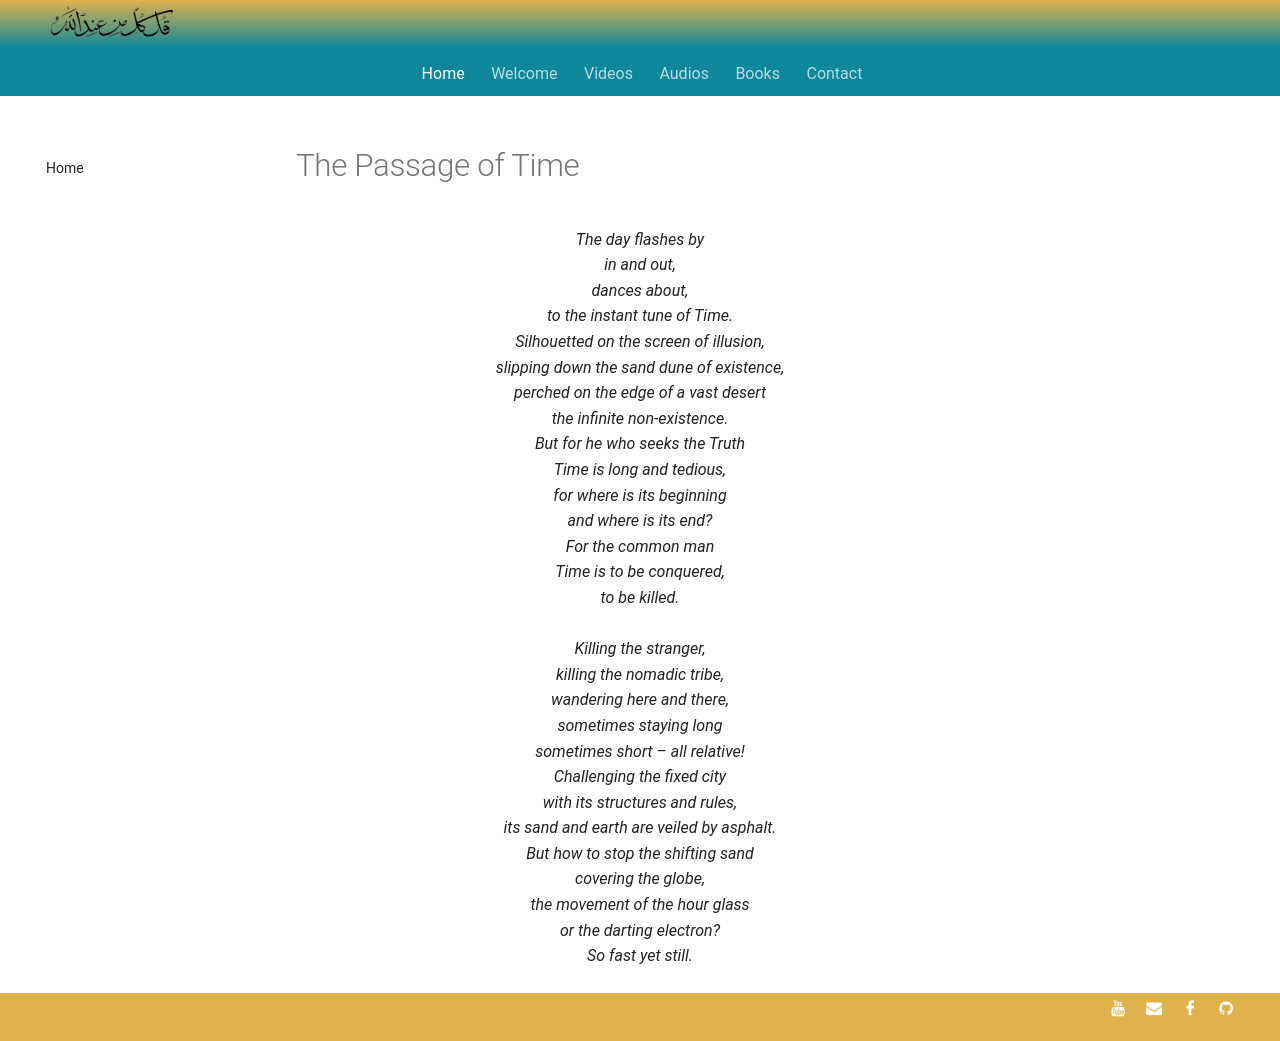

repository: SFH-Foundation/sfhfoundation · page: poetry/beginnings-end/passage-time/index.html · generator: mkdocs

---
title: The Passage of Time
description: Timeless Sufi poetry for the soul
image: poetry/beginnings-end/img/sfh_passage.jpg
---

# The Passage of Time

<div class="aphorism-text">

The day flashes by  <br/>
in and out,  <br/>
dances about,  <br/>
to the instant tune of Time.  <br/>
Silhouetted on the screen of illusion, <br/> 
slipping down the sand dune of existence,  <br/>
perched on the edge of a vast desert  <br/>
the infinite non-existence.  <br/>
But for he who seeks the Truth  <br/>
Time is long and tedious,  <br/>
for where is its beginning  <br/>
and where is its end?  <br/>
For the common man  <br/>
Time is to be conquered, <br/> 
to be killed.  <br/>
  <br/>
Killing the stranger, <br/> 
killing the nomadic tribe, <br/> 
wandering here and there,  <br/>
sometimes staying long  <br/>
sometimes short – all relative! <br/> 
Challenging the fixed city  <br/>
with its structures and rules,  <br/>
its sand and earth are veiled by asphalt. <br/> 
But how to stop the shifting sand  <br/>
covering the globe,  <br/>
the movement of the hour glass  <br/>
or the darting electron?  <br/>
So fast yet still.  <br/>

</div>
